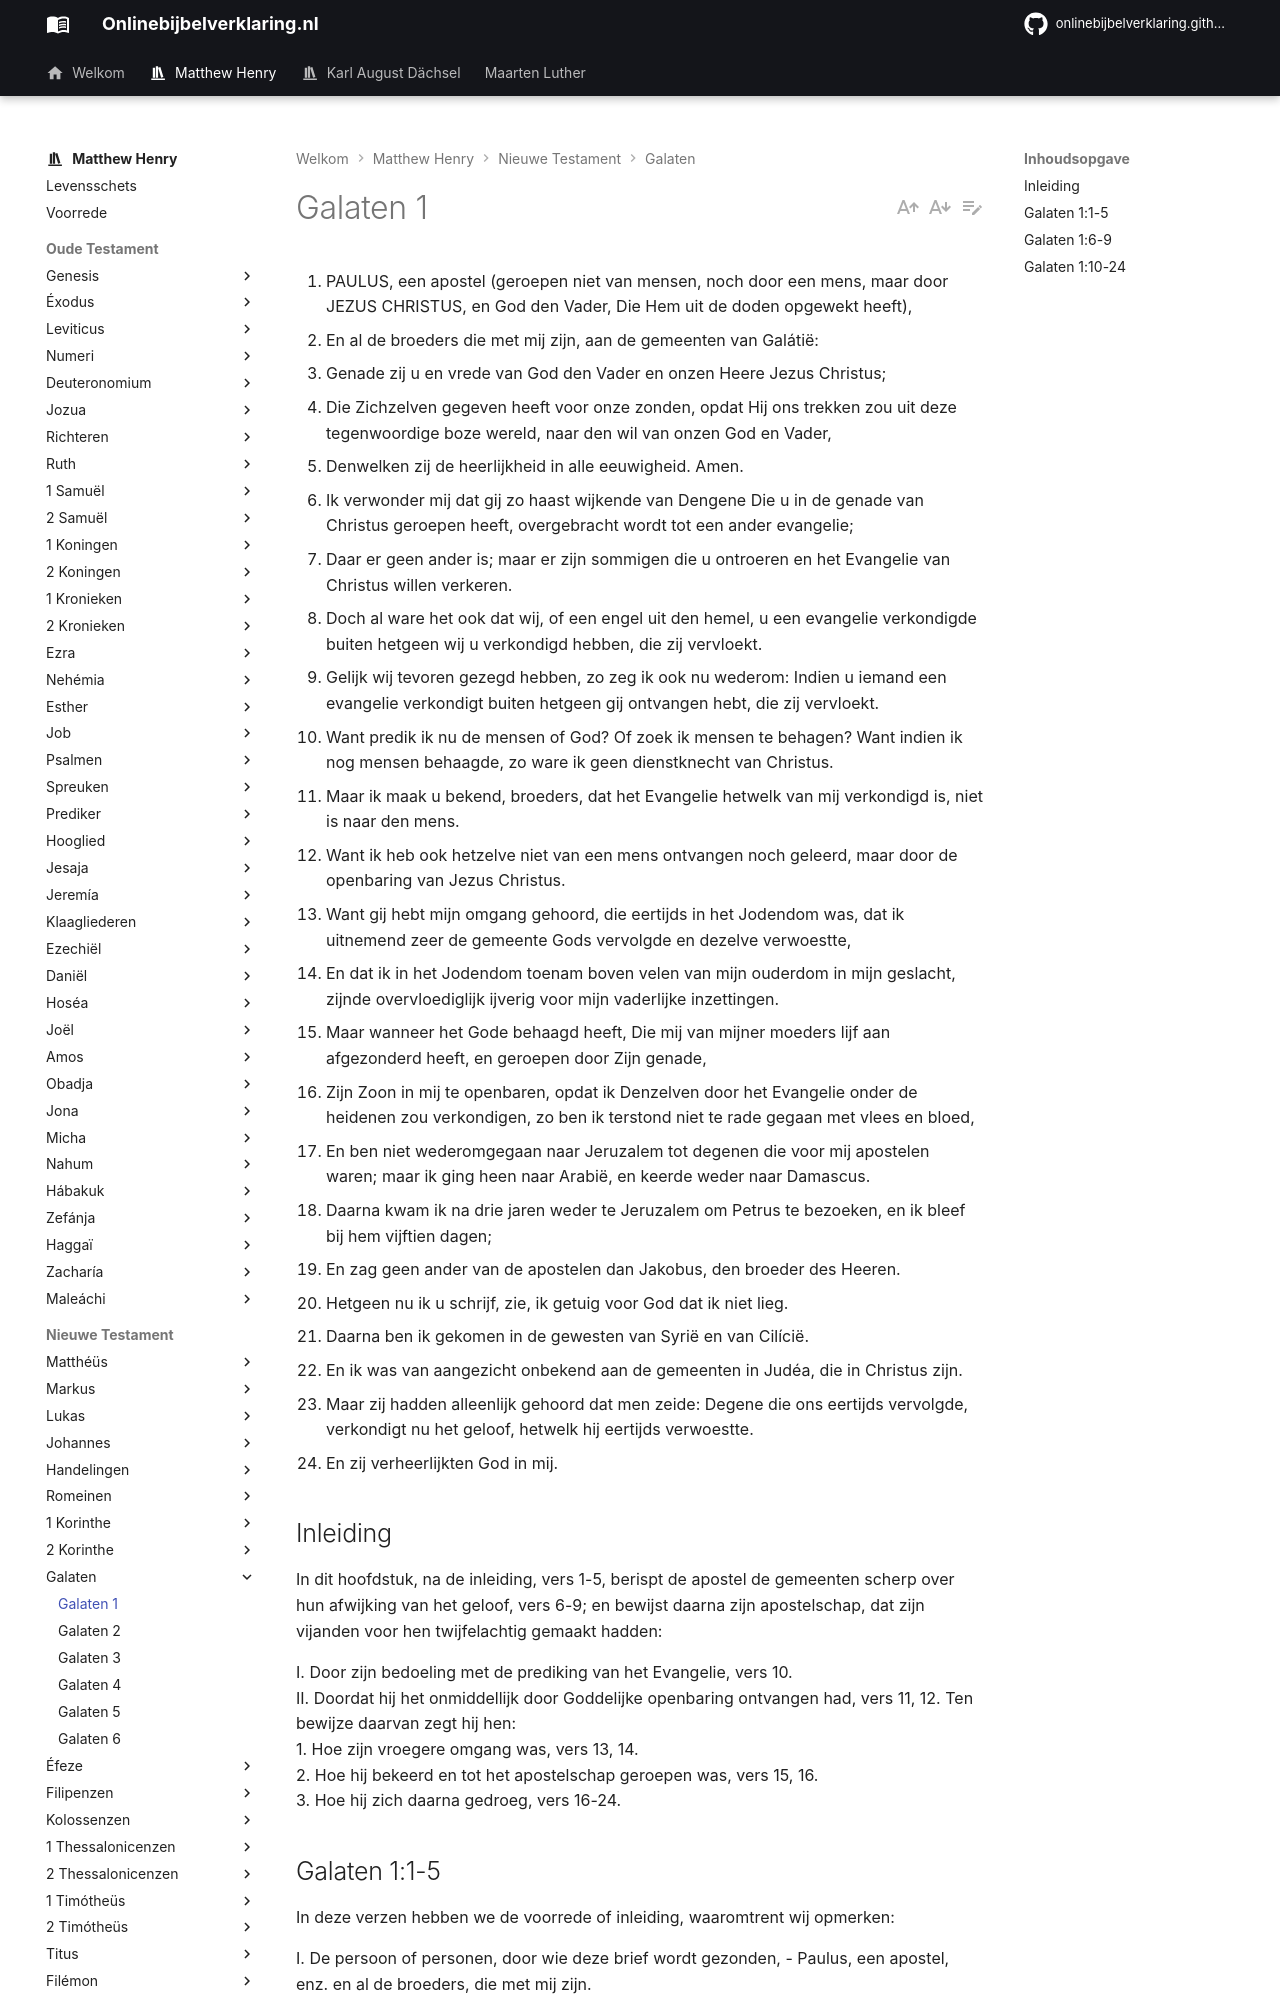

repository: onlinebijbelverklaring/onlinebijbelverklaring.github.io · page: matthewhenry/Galaten/Galaten1/index.html · generator: mkdocs

1. PAULUS, een apostel (geroepen niet van mensen, noch door een mens, maar door JEZUS CHRISTUS, en God den Vader, Die Hem uit de doden opgewekt heeft),
2. En al de broeders die met mij zijn, aan de gemeenten van Galátië:
3. Genade zij u en vrede van God den Vader en onzen Heere Jezus Christus;
4. Die Zichzelven gegeven heeft voor onze zonden, opdat Hij ons trekken zou uit deze tegenwoordige boze wereld, naar den wil van onzen God en Vader,
5. Denwelken zij de heerlijkheid in alle eeuwigheid. Amen.
6. Ik verwonder mij dat gij zo haast wijkende van Dengene Die u in de genade van Christus geroepen heeft, overgebracht wordt tot een ander evangelie;
7. Daar er geen ander is; maar er zijn sommigen die u ontroeren en het Evangelie van Christus willen verkeren.
8. Doch al ware het ook dat wij, of een engel uit den hemel, u een evangelie verkondigde buiten hetgeen wij u verkondigd hebben, die zij vervloekt.
9. Gelijk wij tevoren gezegd hebben, zo zeg ik ook nu wederom: Indien u iemand een evangelie verkondigt buiten hetgeen gij ontvangen hebt, die zij vervloekt.
10. Want predik ik nu de mensen of God? Of zoek ik mensen te behagen? Want indien ik nog mensen behaagde, zo ware ik geen dienstknecht van Christus.
11. Maar ik maak u bekend, broeders, dat het Evangelie hetwelk van mij verkondigd is, niet is naar den mens.
12. Want ik heb ook hetzelve niet van een mens ontvangen noch geleerd, maar door de openbaring van Jezus Christus.
13. Want gij hebt mijn omgang gehoord, die eertijds in het Jodendom was, dat ik uitnemend zeer de gemeente Gods vervolgde en dezelve verwoestte,
14. En dat ik in het Jodendom toenam boven velen van mijn ouderdom in mijn geslacht, zijnde overvloediglijk ijverig voor mijn vaderlijke inzettingen.
15. Maar wanneer het Gode behaagd heeft, Die mij van mijner moeders lijf aan afgezonderd heeft, en geroepen door Zijn genade,
16. Zijn Zoon in mij te openbaren, opdat ik Denzelven door het Evangelie onder de heidenen zou verkondigen, zo ben ik terstond niet te rade gegaan met vlees en bloed,
17. En ben niet wederomgegaan naar Jeruzalem tot degenen die voor mij apostelen waren; maar ik ging heen naar Arabië, en keerde weder naar Damascus.
18. Daarna kwam ik na drie jaren weder te Jeruzalem om Petrus te bezoeken, en ik bleef bij hem vijftien dagen;
19. En zag geen ander van de apostelen dan Jakobus, den broeder des Heeren.
20. Hetgeen nu ik u schrijf, zie, ik getuig voor God dat ik niet lieg.
21. Daarna ben ik gekomen in de gewesten van Syrië en van Cilícië.
22. En ik was van aangezicht onbekend aan de gemeenten in Judéa, die in Christus zijn.
23. Maar zij hadden alleenlijk gehoord dat men zeide: Degene die ons eertijds vervolgde, verkondigt nu het geloof, hetwelk hij eertijds verwoestte.
24. En zij verheerlijkten God in mij.

## Inleiding

In dit hoofdstuk, na de inleiding, vers 1-5, berispt de apostel de gemeenten scherp over hun afwijking van het geloof, vers 6-9; en bewijst daarna zijn apostelschap, dat zijn vijanden voor hen twijfelachtig gemaakt hadden:

I. Door zijn bedoeling met de prediking van het Evangelie, vers 10.  
II. Doordat hij het onmiddellijk door Goddelijke openbaring ontvangen had, vers 11, 12. Ten bewijze daarvan zegt hij hen:  
1\.	Hoe zijn vroegere omgang was, vers 13, 14.  
2\.	Hoe hij bekeerd en tot het apostelschap geroepen was, vers 15, 16.  
3\.	Hoe hij zich daarna gedroeg, vers 16-24.
